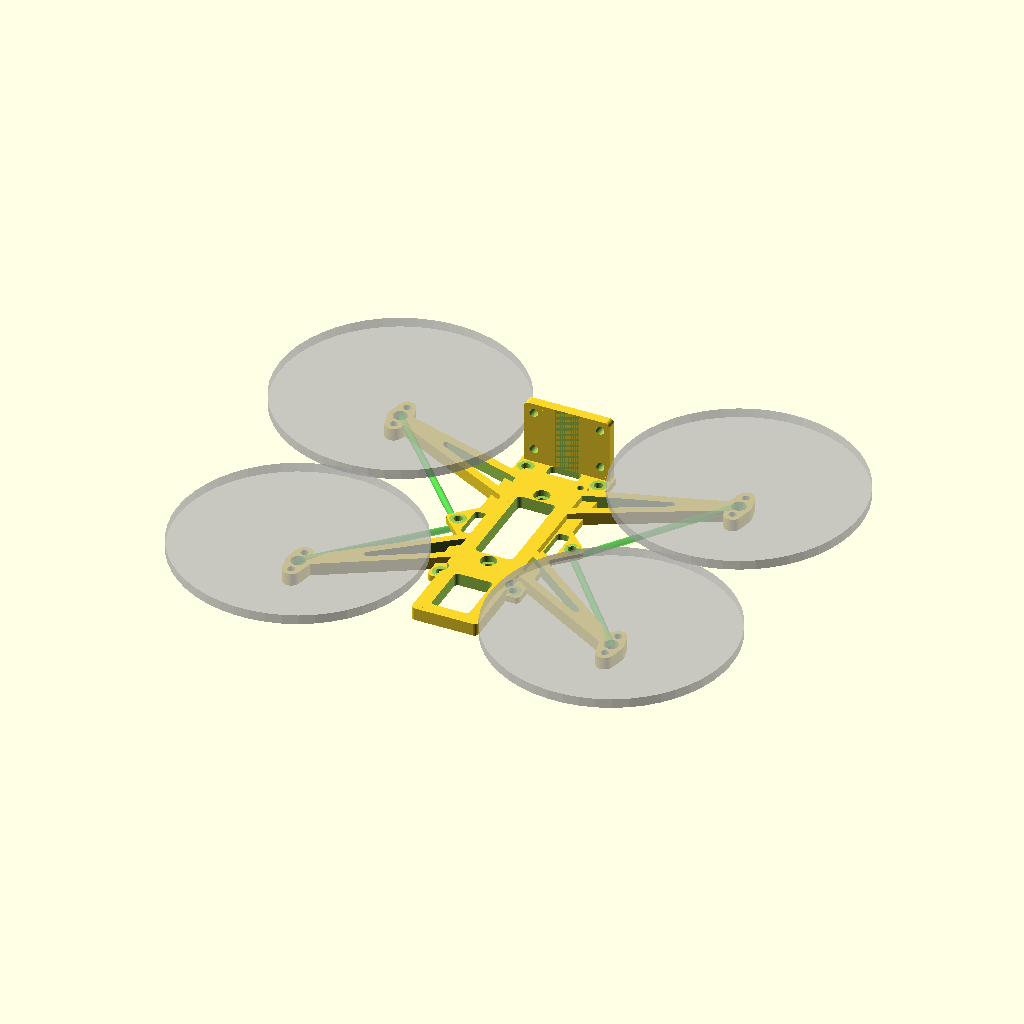
Cell 1 — every parameter at its default value.
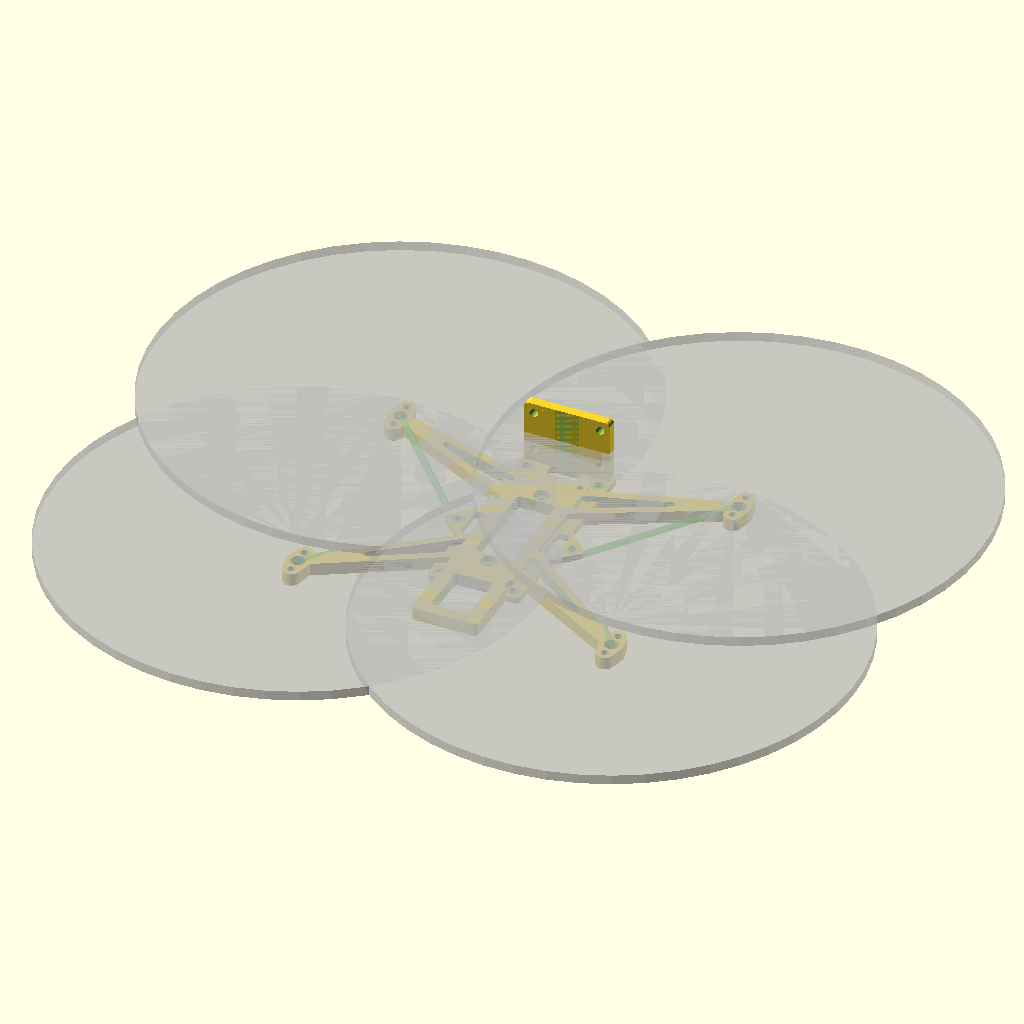
Cell 2 — prop_length set to 152.4, the other parameters unchanged.
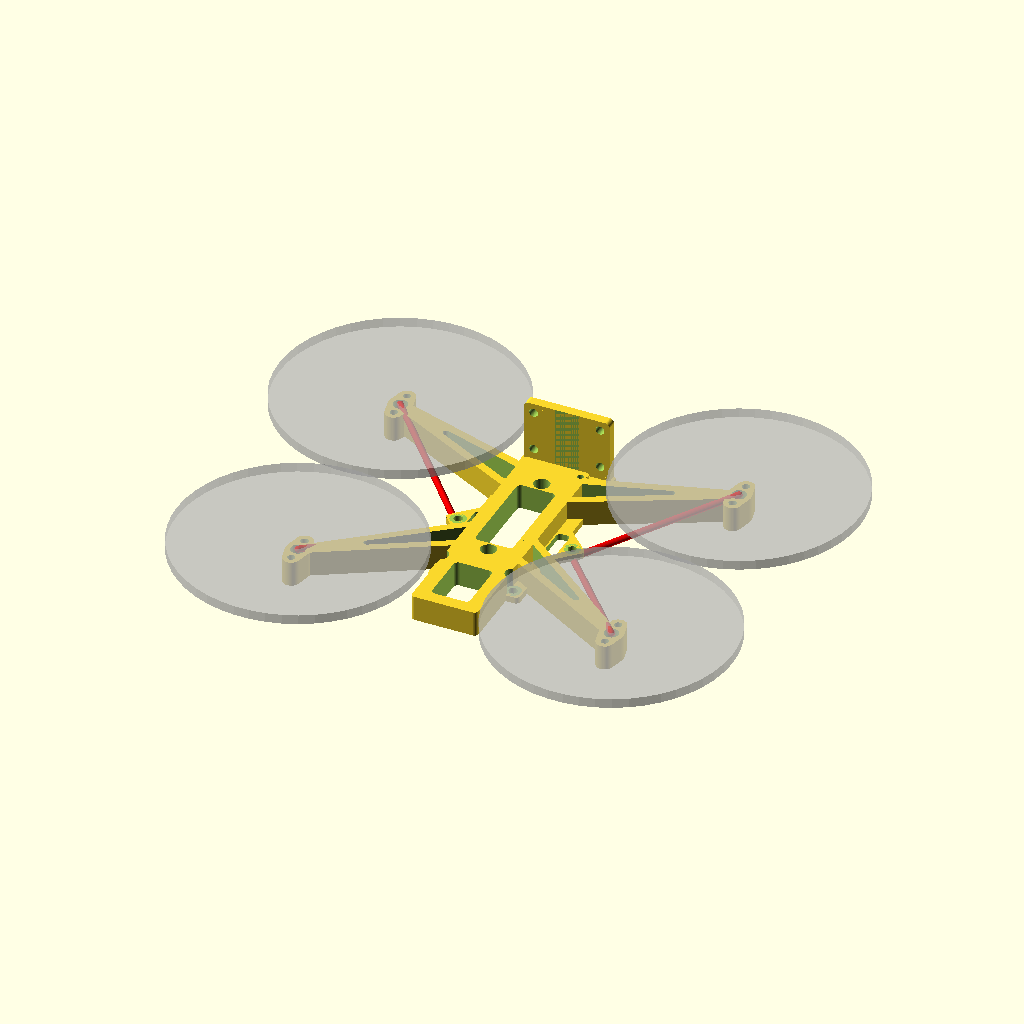
Cell 3: the same model with arm_thickness = 8.
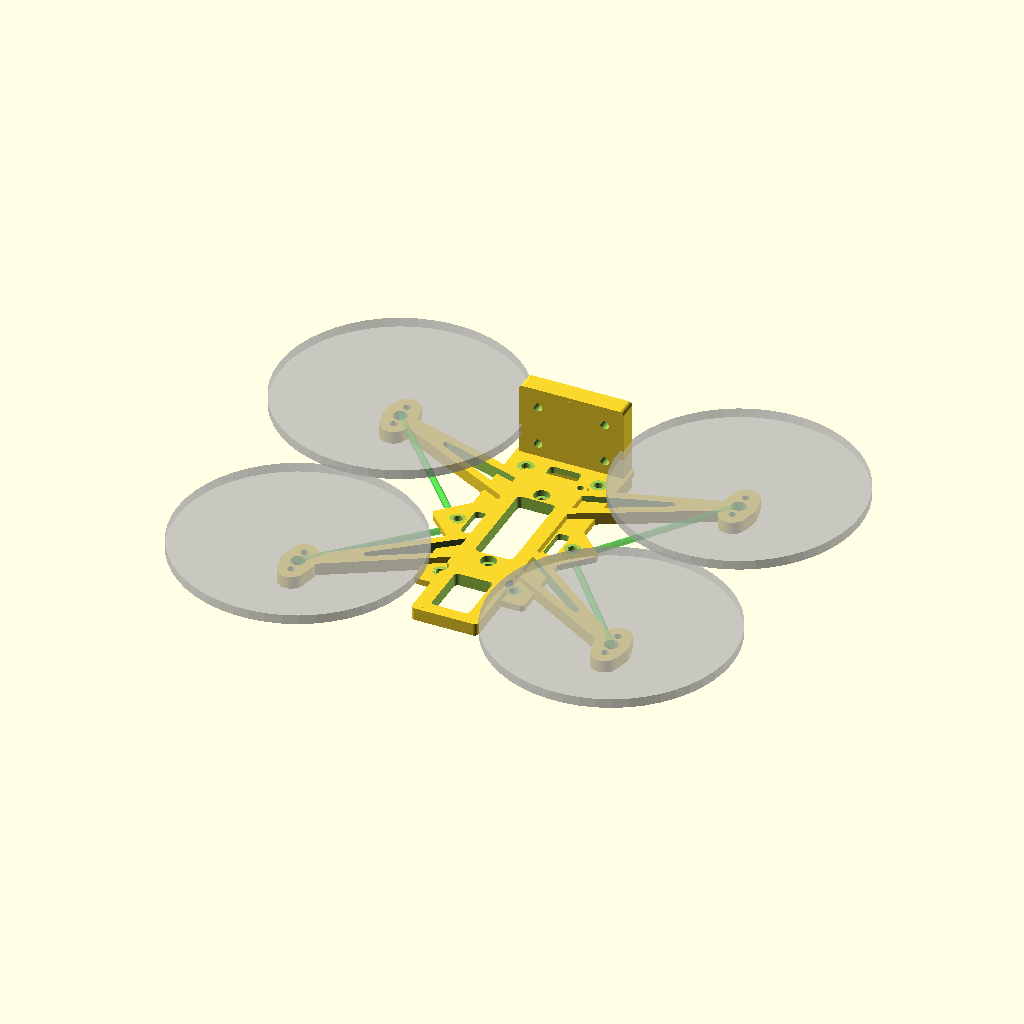
Cell 4: the same model with wall_thickness = 6.
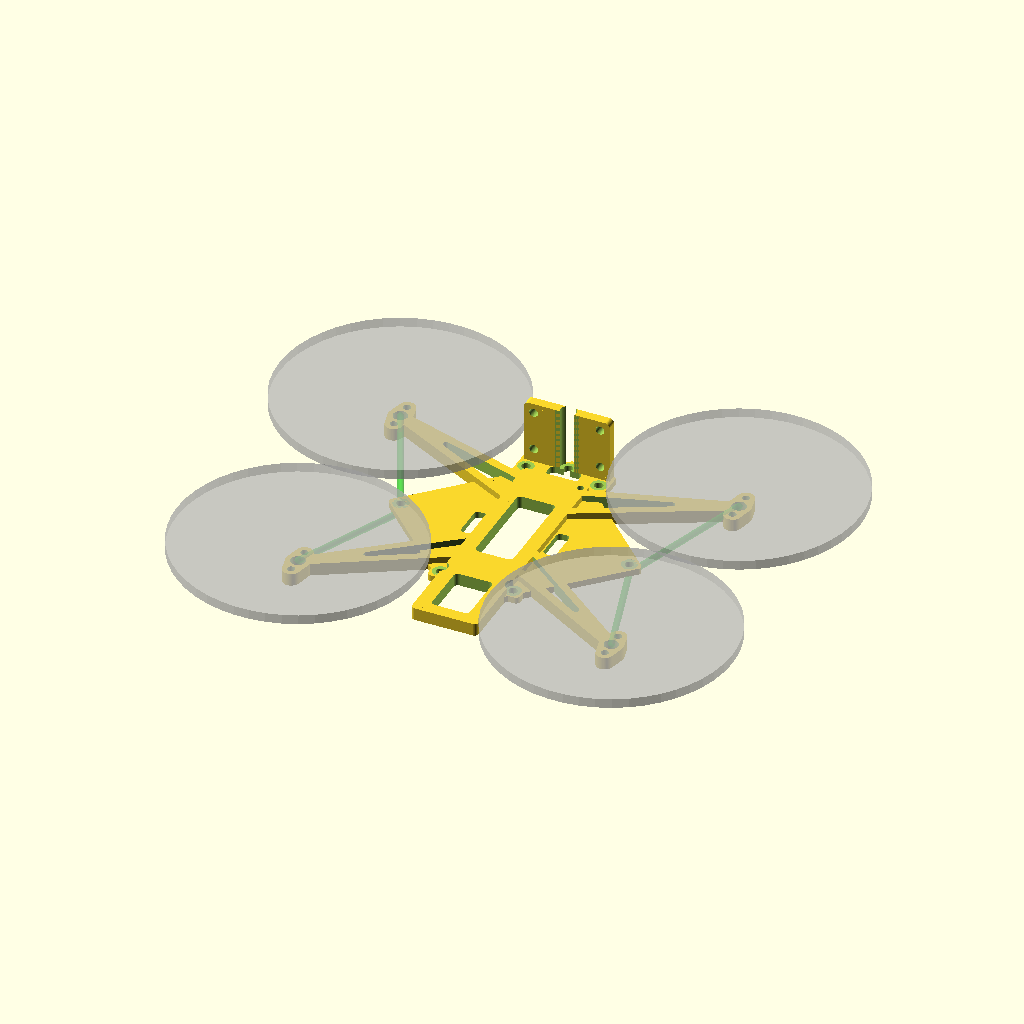
Cell 5: fc_mount_dist = 51 (everything else at default).
One fixed orthographic camera (rotation 55°, 0°, 25°; colour scheme Cornfield) for every cell.
OpenSCAD source file nanohd.scad:
$fn = 50;

prop_length = 76.2;
arm_thickness = 4;
base_thickness = 2;
wall_thickness = 3;

fc_mount_dist = 25.5 ;
fc_angle = 45;

mount_hole_d = 2.75;
mount_hole_r = mount_hole_d / 2;

mount_hole_divet_d = 5;
mount_hole_divet_r = mount_hole_divet_d/2;

pi_center_x_distance = 23;
pi_center_y_distance = 65-7;

battery_holder_len = 77;
battery_holder_width = 21;

motor_cable_length = 52;

battery_index_d = 2;
battery_index_offset_x = 3;
battery_index_offset_y = 3;

module cylinder_rect(l, w, h, r, center = false) {
	hl = l/2;
	hw = w/2;
	movement = center ? [0, 0, 0] : [hl, hw, h/2];
	
	translate(movement)
	union(){
		translate([hl, hw, 0])
		cylinder(h, r = r, center = true);
		translate([hl, -hw, 0])
		cylinder(h, r = r, center = true);
		translate([-hl, hw, 0])
		cylinder(h, r = r, center = true);
		translate([-hl, -hw, 0])
		cylinder(h, r = r, center = true);
	}
}

module round_rect(l, w, h, r, center = false) {
	d = r*2;
	movement = center ? [0, 0, 0] : [hl/2, hw/2, h/2];
	
	translate(movement)
	union(){
		cube([l-d, w, h], center = true);
		cube([l, w-d, h], center = true);
		cylinder_rect(l-d, w-d, h, r, center = true);
	}
}

module base() {
	translate([0, 0, base_thickness/2])
	rotate([0, 0, fc_angle])
	round_rect(fc_mount_dist+(wall_thickness*2), fc_mount_dist+(wall_thickness*2), base_thickness, mount_hole_r, center = true);

	translate([0, 3+(wall_thickness/2), base_thickness/2])
	round_rect(pi_center_x_distance+(wall_thickness*2), pi_center_y_distance+(wall_thickness*3), base_thickness, mount_hole_r, center = true);
	
	translate([0, -10, arm_thickness/2])
	round_rect(battery_holder_width, battery_holder_len, arm_thickness, mount_hole_r, center = true);
}

module camera_mount() {
	mounting_external_distance_x = 23;
	mounting_external_distance_z = 14.65;
	mounting_hole_diameter = 2;
	
	mh_c_x = mounting_external_distance_x - mounting_hole_diameter;
	mh_c_z = mounting_external_distance_z - mounting_hole_diameter;
	
	camera_module_height = 24;
	translate([0, 0, mh_c_z])
	rotate([90, 0, 0])
	difference() {
		translate([0, -wall_thickness/2, 0])
		round_rect(mh_c_x+(wall_thickness*2), mh_c_z+(wall_thickness*3), wall_thickness, mount_hole_r, center = true);
		cylinder_rect(mh_c_x, mh_c_z, 100, mount_hole_r, center = true);
	}
}

module motor_mount(x, y) {
	motor_screw_d = 2.4;
	motor_screw_r = motor_screw_d / 2;

	motor_center_hole_d = 4.5;
	
	motor_screw_center_distance = 9;
	
	fc_connect_right = [sqrt(2)*fc_mount_dist*0.5, 0, -1];
	fc_connect_left = [-sqrt(2)*fc_mount_dist*0.5, 0, -1];
	
	closer_connect = (x > 0) ? fc_connect_right : fc_connect_left;
	motor_connect = [x, y, arm_thickness];
	wire_color = (norm(motor_connect-closer_connect) < motor_cable_length) ? [0, 0.8, 0, 0.4] : [0.9, 0, 0, 0.9];
	
    echo(norm(motor_connect-closer_connect))
    
	% translate([x, y, 10])
	% cylinder(h = 3, d = prop_length, center = true);
	% color(c = wire_color)
	% hull() {
		translate(closer_connect)
		sphere(r = 1);
		
		translate(motor_connect)
		sphere(r = 1);
	};
	
	translate([x, y, arm_thickness/2])
	difference(){
		hull(){
			translate([0, motor_screw_center_distance/2, 0])
			cylinder(h = arm_thickness, d = motor_screw_d + wall_thickness, center = true);
			
			cylinder(h = arm_thickness, d = motor_center_hole_d + wall_thickness, center = true);
			
			translate([0, -motor_screw_center_distance/2, 0])
			cylinder(h = arm_thickness, d = motor_screw_d + wall_thickness, center = true);
		};
	
		translate([0, motor_screw_center_distance/2, 0])
		cylinder(h = 100, r = motor_screw_r, center = true);
		translate([0, -motor_screw_center_distance/2, 0])
		cylinder(h = 100, r = motor_screw_r, center = true);
		
		cylinder(h = 100, d = motor_center_hole_d, center = true);
	};
	
	arm_connection_d = 4;
    
    arm_y = (y > 0) ? 10 : -2;
	
	module arm_shape(){
		hull(){
			translate([x, y, arm_thickness/2])
			cylinder(h = arm_thickness, d = arm_connection_d, center = true);
			
			translate([0, arm_y, arm_thickness/2])
			cylinder(h = arm_thickness, d = motor_center_hole_d, center = true);
			
			translate([0, (y > 0) ? arm_y + 10 : arm_y + -10, arm_thickness/2])
			cylinder(h = arm_thickness, d = motor_center_hole_d, center = true);
		};
	};
	
	centroid = ([x, y] + [0, arm_y] + [0, (y > 0) ? arm_y + 10 : arm_y + -10]) / 3;
	
	difference(){
		arm_shape();
		
		translate([x, y, arm_thickness/2])
		cylinder(h = 100, d = motor_center_hole_d, center = true);
		
		translate([centroid[0], centroid[1], -50])
		scale([0.5, 0.5, 100])
		translate([-centroid[0], -centroid[1], 0])
		arm_shape();
	};
}

difference(){
	union(){
		base();
		
		translate([0, ((pi_center_y_distance+(wall_thickness*3))/2)+3, 0])
		camera_mount();
		
		motor_mount(53.5, 37);
		motor_mount(49.5, -41);
		
		motor_mount(-53.5, 37);
		motor_mount(-49.5, -41);
	};
		
	rotate([0, 0, fc_angle])
	union(){
		cylinder_rect(fc_mount_dist, fc_mount_dist, 100, mount_hole_r, center = true);
		translate([0, 0, 50 + base_thickness])
		cylinder_rect(fc_mount_dist, fc_mount_dist, 100, mount_hole_divet_r, center = true);
	};
	
	translate([0, 3, 0])
	cylinder_rect(pi_center_x_distance, pi_center_y_distance, 100, mount_hole_r, center = true);
	translate([0, 3, 50 + base_thickness])
	cylinder_rect(pi_center_x_distance, pi_center_y_distance, 100, mount_hole_divet_r, center = true);
	
	translate([0, -36, 0])
	round_rect(12, 17, 100, mount_hole_r, center = true);
	
	translate([0, 0, 0])
	round_rect(12, 30, 100, mount_hole_r, center = true);
	
	translate([13, 0, 0])
	round_rect(4, 11, 100, mount_hole_r, center = true);
	
	translate([-13, 0, 0])
	round_rect(4, 11, 100, mount_hole_r, center = true);
	
	translate([0, 32, 0])
	round_rect(10, 6, 100, mount_hole_r, center = true);
    
    translate([(pi_center_x_distance/2) - battery_index_offset_x, (pi_center_y_distance/2) - battery_index_offset_y, 50 + base_thickness])
    cylinder(h = 100, d = battery_index_d, center = true);
}
Customizer parameters (derived from the source; name, type, default, range or options):
prop_length: number, default 76.2
arm_thickness: number, default 4
base_thickness: number, default 2
wall_thickness: number, default 3
fc_mount_dist: number, default 25.5
fc_angle: number, default 45
mount_hole_d: number, default 2.75
mount_hole_divet_d: number, default 5
pi_center_x_distance: number, default 23
battery_holder_len: number, default 77
battery_holder_width: number, default 21
motor_cable_length: number, default 52
battery_index_d: number, default 2
battery_index_offset_x: number, default 3
battery_index_offset_y: number, default 3
